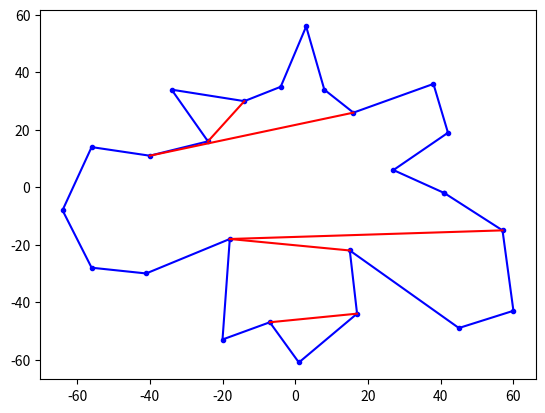

Write Python code to recreate this figure.
import random
import math
import matplotlib.pyplot as plt


class AVLTree:

    class AVLNode:
        def __init__(self, data):
            self.data = data
            self.left = None
            self.right = None
            self.height = 1

        def __str__(self):
            return str(self.data)


    def __init__(self):
        self.root = None    

    def insert(self, data):
        self.root = self.insert_recursive(self.root, data)

    def insert_recursive(self, node, data):
        if not node:
            return self.AVLNode(data)
        elif data < node.data:
            node.left = self.insert_recursive(node.left, data)
        else:
            node.right = self.insert_recursive(node.right, data)

        node.height = 1 + max(self.getHeight(node.left), self.getHeight(node.right))

        balance = self.getBalance(node)

        # left left
        if balance > 1 and data < node.left.data:
            return self.rightRotate(node)

        # right right
        if balance < -1 and data > node.right.data:
            return self.leftRotate(node)

        # left right
        if balance > 1 and data > node.left.data:
            node.left = self.leftRotate(node.left)
            return self.rightRotate(node)

        # right left
        if balance < -1 and data < node.right.data:
            node.right = self.rightRotate(node.right)
            return self.leftRotate(node)

        return node

    def leftRotate(self, z):
        y = z.right
        T2 = y.left
        y.left = z
        z.right = T2

        # Update heights 
        z.height = 1 + max(self.getHeight(z.left), 
                         self.getHeight(z.right)) 
        y.height = 1 + max(self.getHeight(y.left), 
                         self.getHeight(y.right)) 
  
        # Return the new root 
        return y 

    def rightRotate(self, z):
        y = z.left 
        T3 = y.right   
        # Perform rotation 
        y.right = z 
        z.left = T3   
        # Update heights 
        z.height = 1 + max(self.getHeight(z.left), 
                        self.getHeight(z.right)) 
        y.height = 1 + max(self.getHeight(y.left), 
                        self.getHeight(y.right)) 
        # Return the new root 
        return y 


    def getHeight(self, node):
        if node is None:
            return 0
        return node.height
    
    def getBalance(self, node):
        if node is None:
            return 0
        return self.getHeight(node.left) - self.getHeight(node.right)


    def find(self, data):
        node = self.root

        while node is not None:
            if node.data == data:
                return node
            elif node.data < data:
                node = node.left
            else:
                node = node.right

        return None


    def delete(self, data):
        self.delete_recursive(self.root, data)

    def delete_recursive(self, node, data):
        if node is None:
            return node
        elif data == node.data:
            if node.left is None:
                temp = node.right
                node = None
                return temp
            elif node.right is None:
                temp = node.left
                node = None
                return temp
            else:
                temp = self.minValue(node.right)
                node.data = temp.data
                node.right = self.delete_recursive(node.right, temp.data)
            
        elif data < node.data:
            node.left = self.delete_recursive(node.left, data)
        else:
            node.right = self.delete_recursive(node.right, data)


        if node is None:
            return node
        
        node.height = 1 + max(self.getHeight(node.left), 
                            self.getHeight(node.right)) 

        balance = self.getBalance(node)

        # left left
        if balance > 1 and self.getBalance(node.left) >=0:
            return self.rightRotate(node)

        # right right
        if balance < -1 and self.getBalance(node.right) <= 0:
            return self.leftRotate(node)

        # left right
        if balance > 1 and self.getBalance(node.left) < 0:
            node.left = self.leftRotate(node.left)
            return self.rightRotate(node)

        # right left
        if balance < -1 and self.getBalance(node.left) > 0:
            node.right = self.rightRotate(node.right)
            return self.leftRotate(node)

        return node


    def inorder(self):
            self.inorder_recursive(self.root)

    def inorder_recursive(self, node):
        if node is not None:
            self.inorder_recursive(node.left)
            print(node.data)
            self.inorder_recursive(node.right)   
    


    def inOrderSuccessor(self, node):
        if node.right is not None:
            return self.minValue(node.right)
        
        succ = None
        current = self.root
        while current is not None:
            if node.data == current.data:
                break
            elif node.data < current.data:
                succ = current
                current = current.left
            else:
                current = current.right

        return succ

    def inOrderPredecessor(self, node):
        if node.left is not None:
            return self.maxValue(node.left)

        pred = None
        current = self.root
        while current is not None:
            if node.data == current.data:
                break
            elif current.data < node.data:
                pred = current
                current = current.right
            else:
                current = current.left

        return pred


    def minValue(self, node):
        c = node
        while c is not None and c.left is not None:
            c = c.left
        return c

    def maxValue(self, node):
        c = node
        while c is not None and c.right is not None:
            c = c.right
        return c




REGULAR = 0
START = 1
END = 2
MERGE = 3
SPLIT = 4


class Vertex:
    def __init__(self, x, y):
        self.x = x
        self.y = y
        self.vertex_type = REGULAR

    def __eq__(self, other):
        return (self.x == other.x) and (self.y == other.y)



class Edge:
    def __init__(self, v1, v2):
        self.v1 = v1
        self.v2 = v2
        self.helper = None

    def find_x_intersection(self, y):
        if self.v2.y == self.v1.y:
            if self.v2.x > self.v1.x:
                return self.v2.x
            else:
                return self.v1.x        
        return (float((y - self.v1.y)*(self.v2.x-self.v1.x))/(self.v2.y-self.v1.y)) + self.v1.x

    def __eq__(self, other):
        return (self.v1 == other.v1) and (self.v2 == other.v2)




def random_polygon(n):
    vertex_list = []

    anglestep = 2*math.pi/n
    radius = n*2

    a = 0
    for _ in range(n):
        r = radius + random.randint(-radius/2, radius/2)
        angle = a + random.uniform(-anglestep/2, anglestep/2)
        x = r*math.cos(angle)
        y = r*math.sin(angle)
        vertex_list.append(Vertex(int(x), int(y)))
        a += anglestep

    return vertex_list


def find_turn(p1, p2, p3):
    val = (float(p2.y - p1.y) * (p3.x-p2.x)) - (float(p2.x-p1.x)*(p3.y-p2.y))

    if val > 0:
        return 1
    elif val < 0:
        return -1
    else:
        return 0


def get_angles(polygon):
    angles = []
    for i in range(len(polygon)):
        p1 = polygon[(i-1)%len(polygon)]
        p2 = polygon[i]
        p3 = polygon[(i+1)%len(polygon)]

        direction = find_turn(p1, p2, p3)

        x1 = p2.x - p1.x
        y1 = p2.y - p1.y
        x2 = p3.x - p2.x
        y2 = p3.y - p2.y

        dotprod = x1*x2 + y1*y2
        denominator = math.sqrt((x1**2 + y1**2)*(x2**2 + y2**2))
        angle = (math.acos(dotprod/denominator) * 180 )/ math.pi
        
        
        if direction < 1:
            angles.append(180-angle)
        else:
            angles.append(180+angle)

    return angles


def is_below(p, q):
    return (p.y < q.y or (p.y == q.y and p.x > q.x))

def is_above(p, q):
    return (p.y > q.y or (p.y == q.y and p.x < q.x))


def find_vertex_type(polygon):

    angles = get_angles(polygon)

    for i in range(len(polygon)):
        p1 = polygon[(i-1)%len(polygon)]
        p2 = polygon[i]
        p3 = polygon[(i+1)%len(polygon)]

        vertex_type = REGULAR

        if is_below(p1, p2) and is_below(p3, p2):
            if angles[i] > 180:
                vertex_type = SPLIT
            else:
                vertex_type = START
        
        elif is_above(p1, p2) and is_above(p3, p2):
            if angles[i] > 180:
                vertex_type = MERGE
            else:
                vertex_type = END
        
        polygon[i].vertex_type = vertex_type
    
    return polygon



class NodeData:
    def __init__(self, edge, x_intersection):        
        self.edge = edge
        self.x_intersection = x_intersection
        
    def __lt__(self, other):
        return self.x_intersection < other.x_intersection

    def __gt__(self, other):
        return self.x_intersection > other.x_intersection
    
    def __eq__(self, other):
        self.edge == other.edge


class StatusLineBST(AVLTree):    

    def __init__(self):
        AVLTree.__init__(self)
        self.y_position = None

    def insert(self, edge):
        if is_above(edge.v1, edge.v2):
            x_intersection = edge.v1.x
        else:
            x_intersection = edge.v2.x

        data = NodeData(edge, x_intersection)
        super().insert(data)

    def delete(self, edge):
        data = NodeData(edge, edge.find_x_intersection(self.y_position))
        super().delete(data)

    def nearest_left_edge(self, vertex):
        node = self.root
        left = None
        while node is not None:
            if vertex.x > node.data.x_intersection:
                left = node
                node = node.right
            else:
                node = node.left

        return left.data.edge

    def set_y_position(self, y_position):
        self.y_position = y_position
        self.update_x_intersection(self.root)

    def update_x_intersection(self, node):
        if node is not None:
            e = node.data.edge
            node.data.x_intersection = e.find_x_intersection(self.y_position)
            self.update_x_intersection(node.left)
            self.update_x_intersection(node.right)


def get_event_points(polygon):
    events = []
    for i in range(len(polygon)):
        events.append((i, (-polygon[i].y, polygon[i].x)))
    
    events.sort(key=lambda e: e[1])
    events = [e[0] for e in events]
    return events



# ------------------------------------
# THE MAIN ALGORITHM
# ------------------------------------
def find_diagonals(vertex_list):

    diagonals = []
    edges = [Edge(vertex_list[i], vertex_list[(i+1)%len(vertex_list)]) for i in range(len(vertex_list))]
    events = get_event_points(polygon)
    status_bst = StatusLineBST()


    for i in events:
        y_position = vertex_list[i].y
        status_bst.set_y_position(y_position)
        
        # start vertex
        if vertex_list[i].vertex_type == START:
            edges[i].helper = vertex_list[i]

            # if polygon is to the right of edge
            if is_above(edges[i].v1, edges[i].v2):
                status_bst.insert(edges[i])


        # end vertex
        elif vertex_list[i].vertex_type == END:
            if edges[i-1].helper.vertex_type == MERGE:
                diagonals.append((vertex_list[i], edges[i-1].helper))
            status_bst.delete(edges[i-1])


        # split vertex
        elif vertex_list[i].vertex_type == SPLIT:
            left_edge = status_bst.nearest_left_edge(vertex_list[i])
            diagonals.append((vertex_list[i], left_edge.helper))
            left_edge.helper = vertex_list[i]
            edges[i].helper = vertex_list[i]
            status_bst.insert(edges[i])


        # merge vertex
        elif vertex_list[i].vertex_type == MERGE:
            if edges[i-1].helper.vertex_type == MERGE:
                diagonals.append((vertex_list[i], edges[i-1].helper))
            status_bst.delete(edges[i-1])
            left_edge = status_bst.nearest_left_edge(vertex_list[i])
            if left_edge.helper.vertex_type == MERGE:
                diagonals.append((vertex_list[i], left_edge.helper))
            left_edge.helper = vertex_list[i]


        # regular vertex
        else:
            # if the interior of polygom lies to the right of vi
            if is_above(vertex_list[i], vertex_list[(i+1)%len(vertex_list)]):
                if edges[i-1].helper.vertex_type == MERGE:
                    diagonals.append((vertex_list[i], edges[i-1].helper))
                    
                status_bst.delete(edges[i-1])
                edges[i].helper = vertex_list[i]
                status_bst.insert(edges[i])
            else:
                left_edge = status_bst.nearest_left_edge(vertex_list[i])
                if left_edge.helper.vertex_type == MERGE:
                    diagonals.append((vertex_list[i], left_edge.helper))
                left_edge.helper = vertex_list[i]

    return diagonals
    


if __name__ == "__main__":
    polygon = random_polygon(25)

    # plot the polygon
    X = [v.x for v in polygon] + [polygon[0].x]
    Y = [v.y for v in polygon] + [polygon[0].y]
    plt.plot(X, Y, ".-b")

    find_vertex_type(polygon)

    diagonals = find_diagonals(polygon)

    # plot the diagonals
    for diagonal in diagonals:
        x1 = diagonal[0].x
        x2 = diagonal[1].x
        y1 = diagonal[0].y
        y2 = diagonal[1].y
        plt.plot([x1, x2], [y1, y2], "-r")

    plt.show()
